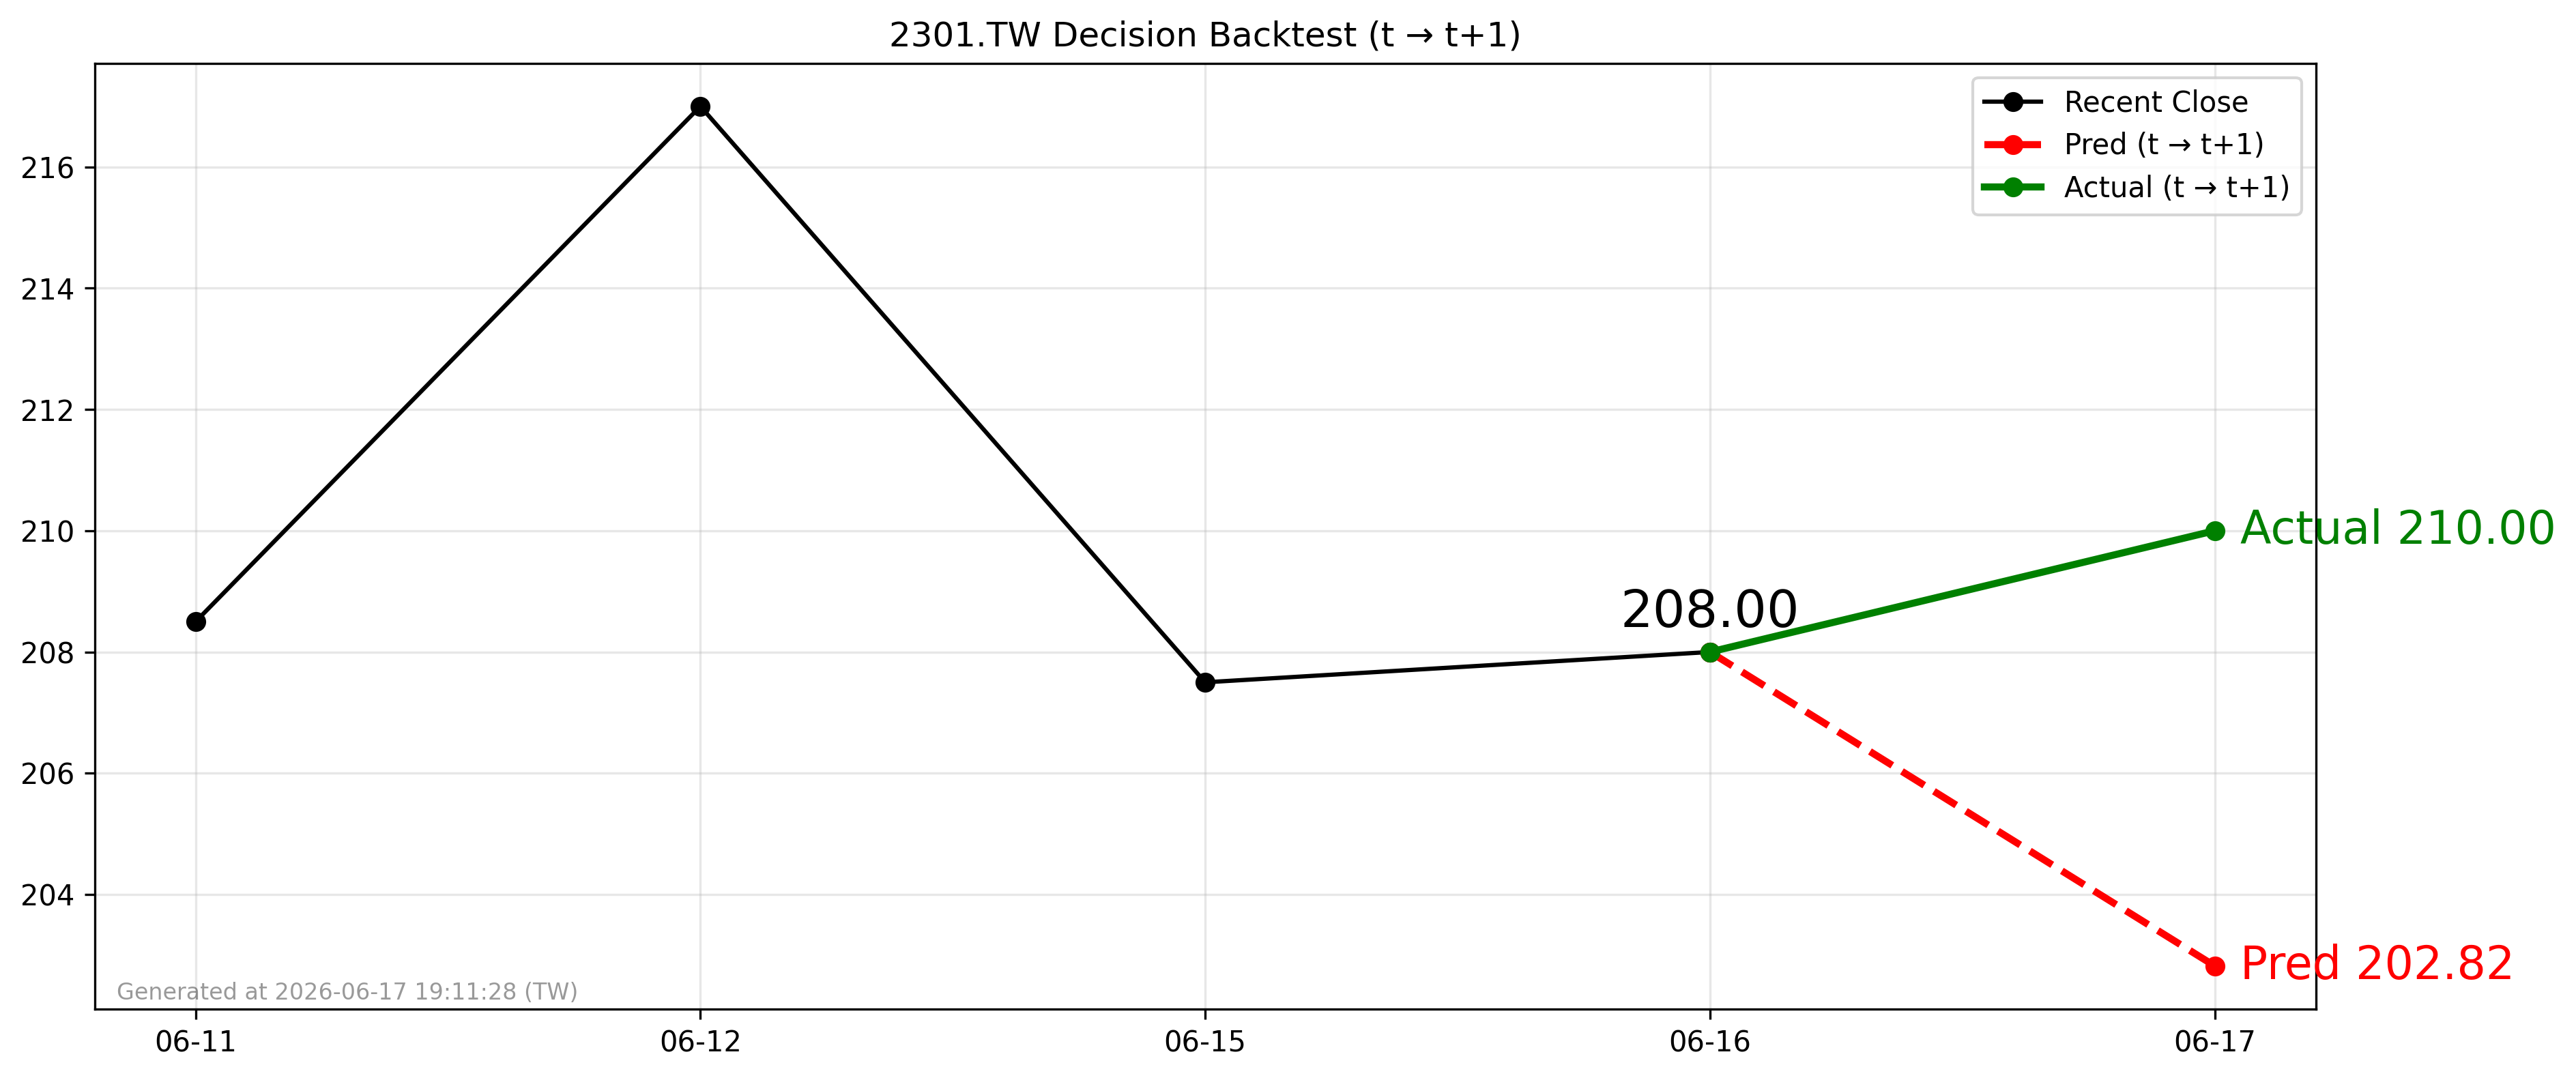

The table this chart was drawn from, first rows:
forecast_date, decision_day, close_t, pred_t1, actual_t1, direction_pred, direction_actual
2026-06-16, 2026-06-16, 208.0, 202.8, 210.0, -1, 1
